8-way image classification set "densenet_nocrop" from GitHub (Marsh16/MangoLeafDisease_Model_Thesis); label vocabulary: anthracnose, bacterial canker, cutting weevil, die back, gall midge, healthy, powdery mildew, sooty mould.

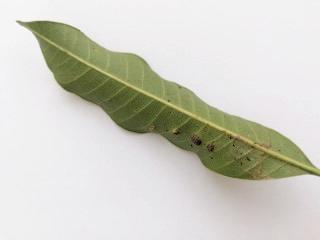
Label: gall midge

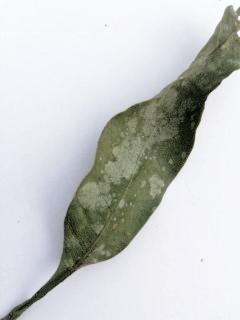
Label: powdery mildew

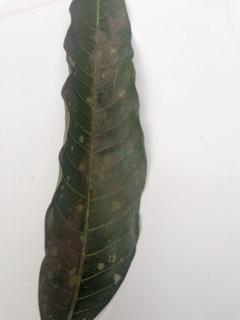
Label: sooty mould

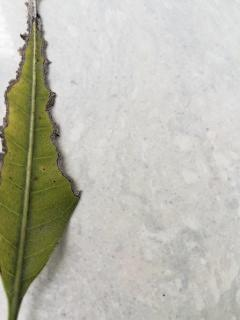
Label: bacterial canker

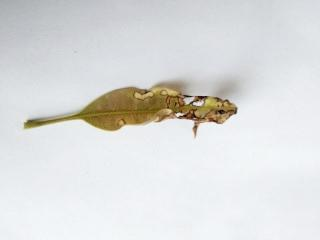
Label: anthracnose

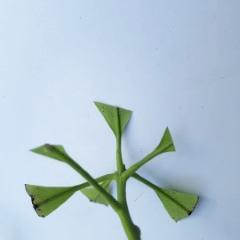
Label: cutting weevil
